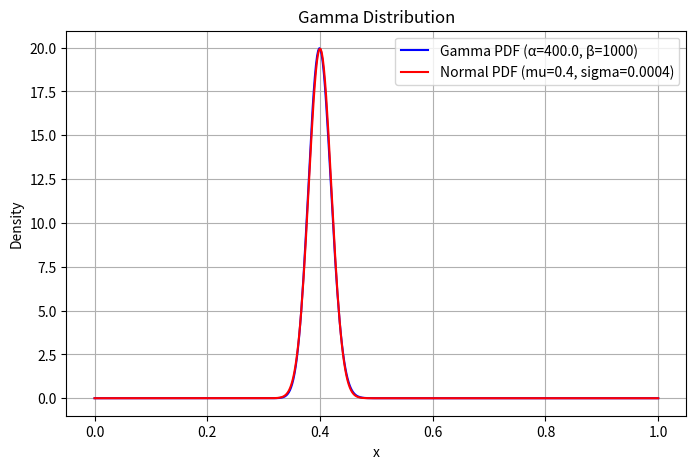
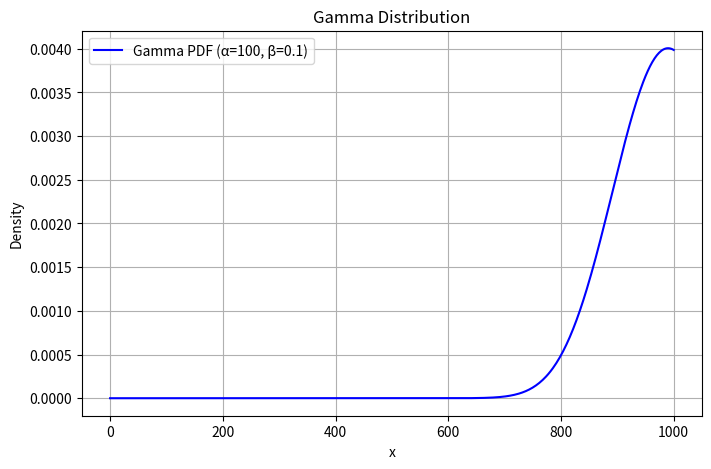
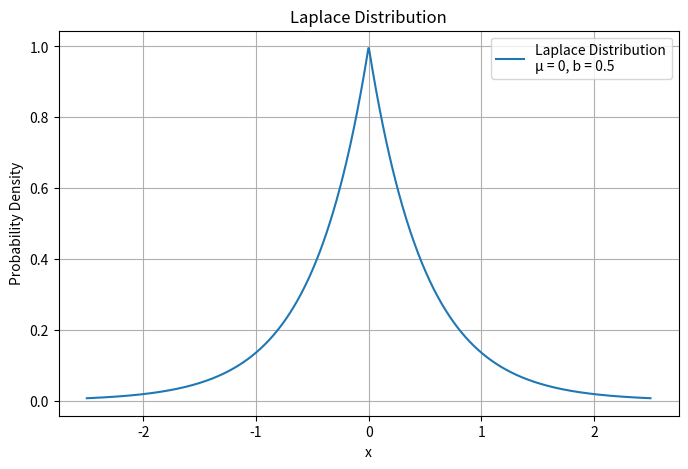

Reproduce these figures in Python, in order.
import numpy as np
import matplotlib.pyplot as plt
from scipy.stats import gamma, norm

# Define parameters for the Gamma distribution
# Define your target mean and variance

# mean = alpha/beta
# variance = alpha/beta**2

# alpha = mean*beta
# beta = sqrt(alpha/variance) = sqrt(mean*beta/variance) so beta = mean/variance



hest = 0.4  # Example mean

scale = 1000
variance = hest / scale

# Compute Gamma parameters
alpha = scale * hest
beta = scale

# Define the x values (support for the Gamma distribution)
x = np.linspace(0, 1, 500)

# Calculate the PDF of the Gamma distribution
pdf_gamma = gamma.pdf(x, a=alpha, scale=1/beta)  # scale = 1/beta is used because scipy uses scale = 1/rate

pdf_normal = norm.pdf(x, loc = hest, scale = np.sqrt(hest / scale))

# Plot the Gamma distribution
plt.figure(figsize=(8, 5))
plt.plot(x, pdf_gamma, label=f'Gamma PDF (α={alpha}, β={beta})', color='b')
plt.plot(x, pdf_normal, label=f'Normal PDF (mu={hest}, sigma={hest/scale})', color='r')
plt.xlabel('x')
plt.ylabel('Density')
plt.title('Gamma Distribution')
plt.legend()
plt.grid(True)
plt.show()

#%%


import numpy as np
import matplotlib.pyplot as plt
from scipy.stats import gamma, norm

# Define parameters for the Gamma distribution
# Define your target mean and variance

# mean = alpha/beta
# variance = alpha/beta**2

# alpha = mean*beta
# beta = sqrt(alpha/variance) = sqrt(mean*beta/variance) so beta = mean/variance




alpha = 100
beta = 0.1

# Define the x values (support for the Gamma distribution)
x = np.linspace(0, 1000, 500)

# Calculate the PDF of the Gamma distribution
pdf_gamma = gamma.pdf(x, a=alpha, scale=1/beta)  # scale = 1/beta is used because scipy uses scale = 1/rate

# Plot the Gamma distribution
plt.figure(figsize=(8, 5))
plt.plot(x, pdf_gamma, label=f'Gamma PDF (α={alpha}, β={beta})', color='b')
plt.xlabel('x')
plt.ylabel('Density')
plt.title('Gamma Distribution')
plt.legend()
plt.grid(True)
plt.show()


# %%

import numpy as np
import matplotlib.pyplot as plt
from scipy.stats import laplace

# Parameters
mu = 0      # Location parameter (mean)
b = 0.5      # Scale parameter (spread)

# Generate x values for the plot
x = np.linspace(mu - 5*b, mu + 5*b, 1000)

# Calculate the Laplace distribution's PDF
pdf = laplace.pdf(x, loc=mu, scale=b)

# Plot the distribution
plt.figure(figsize=(8, 5))
plt.plot(x, pdf, label=f'Laplace Distribution\nμ = {mu}, b = {b}')
plt.xlabel('x')
plt.ylabel('Probability Density')
plt.title('Laplace Distribution')
plt.legend()
plt.grid(True)
plt.show()
